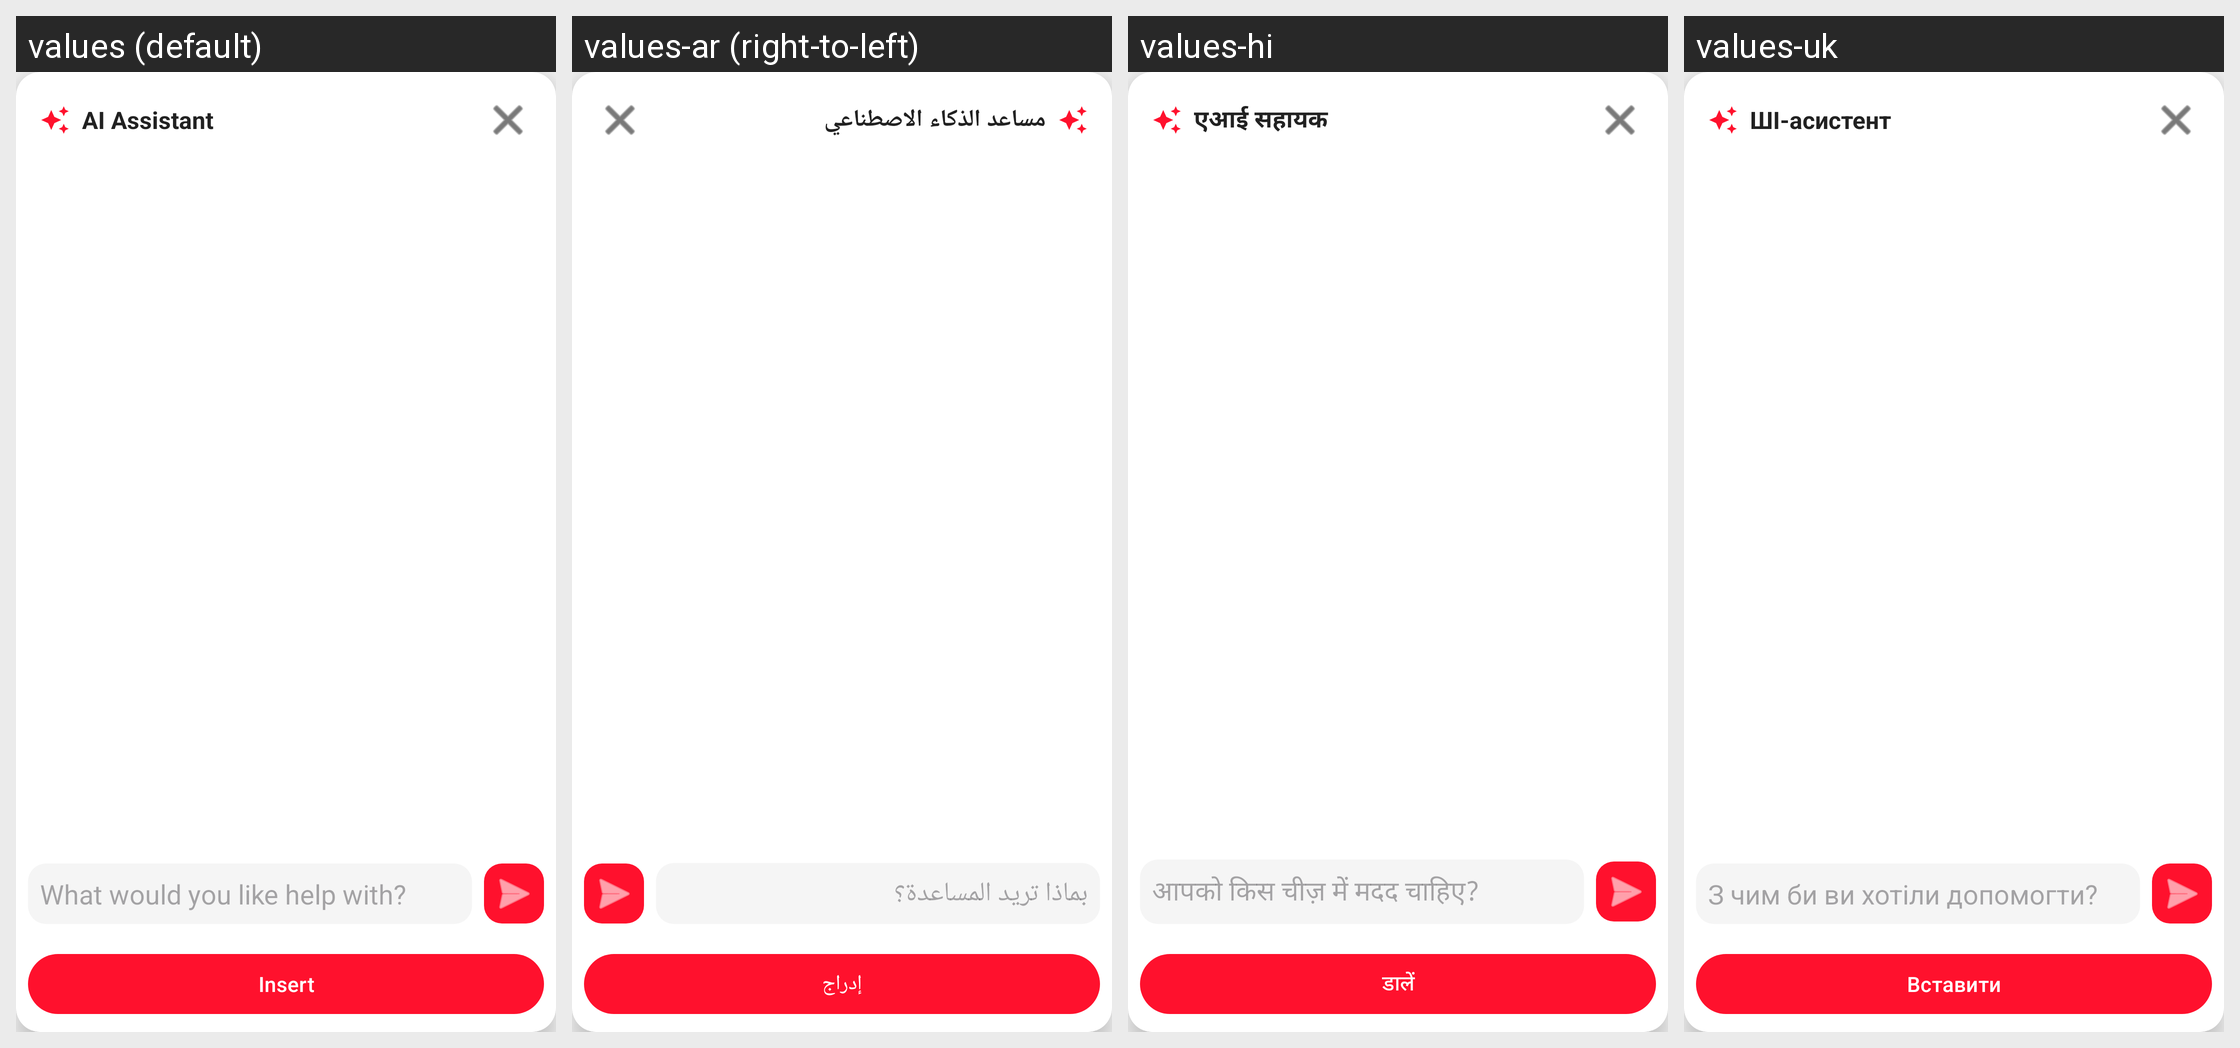

Strings drawn on this Android screen and how each of the app's shown locales translates them:
Android screen res/layout/ai_popup.xml rendered under 4 locales, left to right: values (default), values-ar (right-to-left), values-hi, values-uk. Device: Nexus 5 (rendered at 1080×1920; each locale shown at half size, 540×960, under a caption strip naming it); theme AppTheme.
Other locales in the repository, not shown: values-de, values-es, values-it, values-ko, values-nl, values-pt, values-pt-rBR, values-tr, values-yo, values-zh-rCN.
Strings drawn on this screen, with the default value and each locale's value (text and hints the layout hard-codes, and strings that could not be matched under every locale, appear in the picture but are not listed):

ai_popup_title
  values: AI Assistant
  values-ar: مساعد الذكاء الاصطناعي
  values-hi: एआई सहायक
  values-uk: ШІ-асистент

ai_hint_input
  values: What would you like help with?
  values-ar: بماذا تريد المساعدة؟
  values-hi: आपको किस चीज़ में मदद चाहिए?
  values-uk: З чим би ви хотіли допомогти?

ai_accept_button
  values: Insert
  values-ar: إدراج
  values-hi: डालें
  values-uk: Вставити
